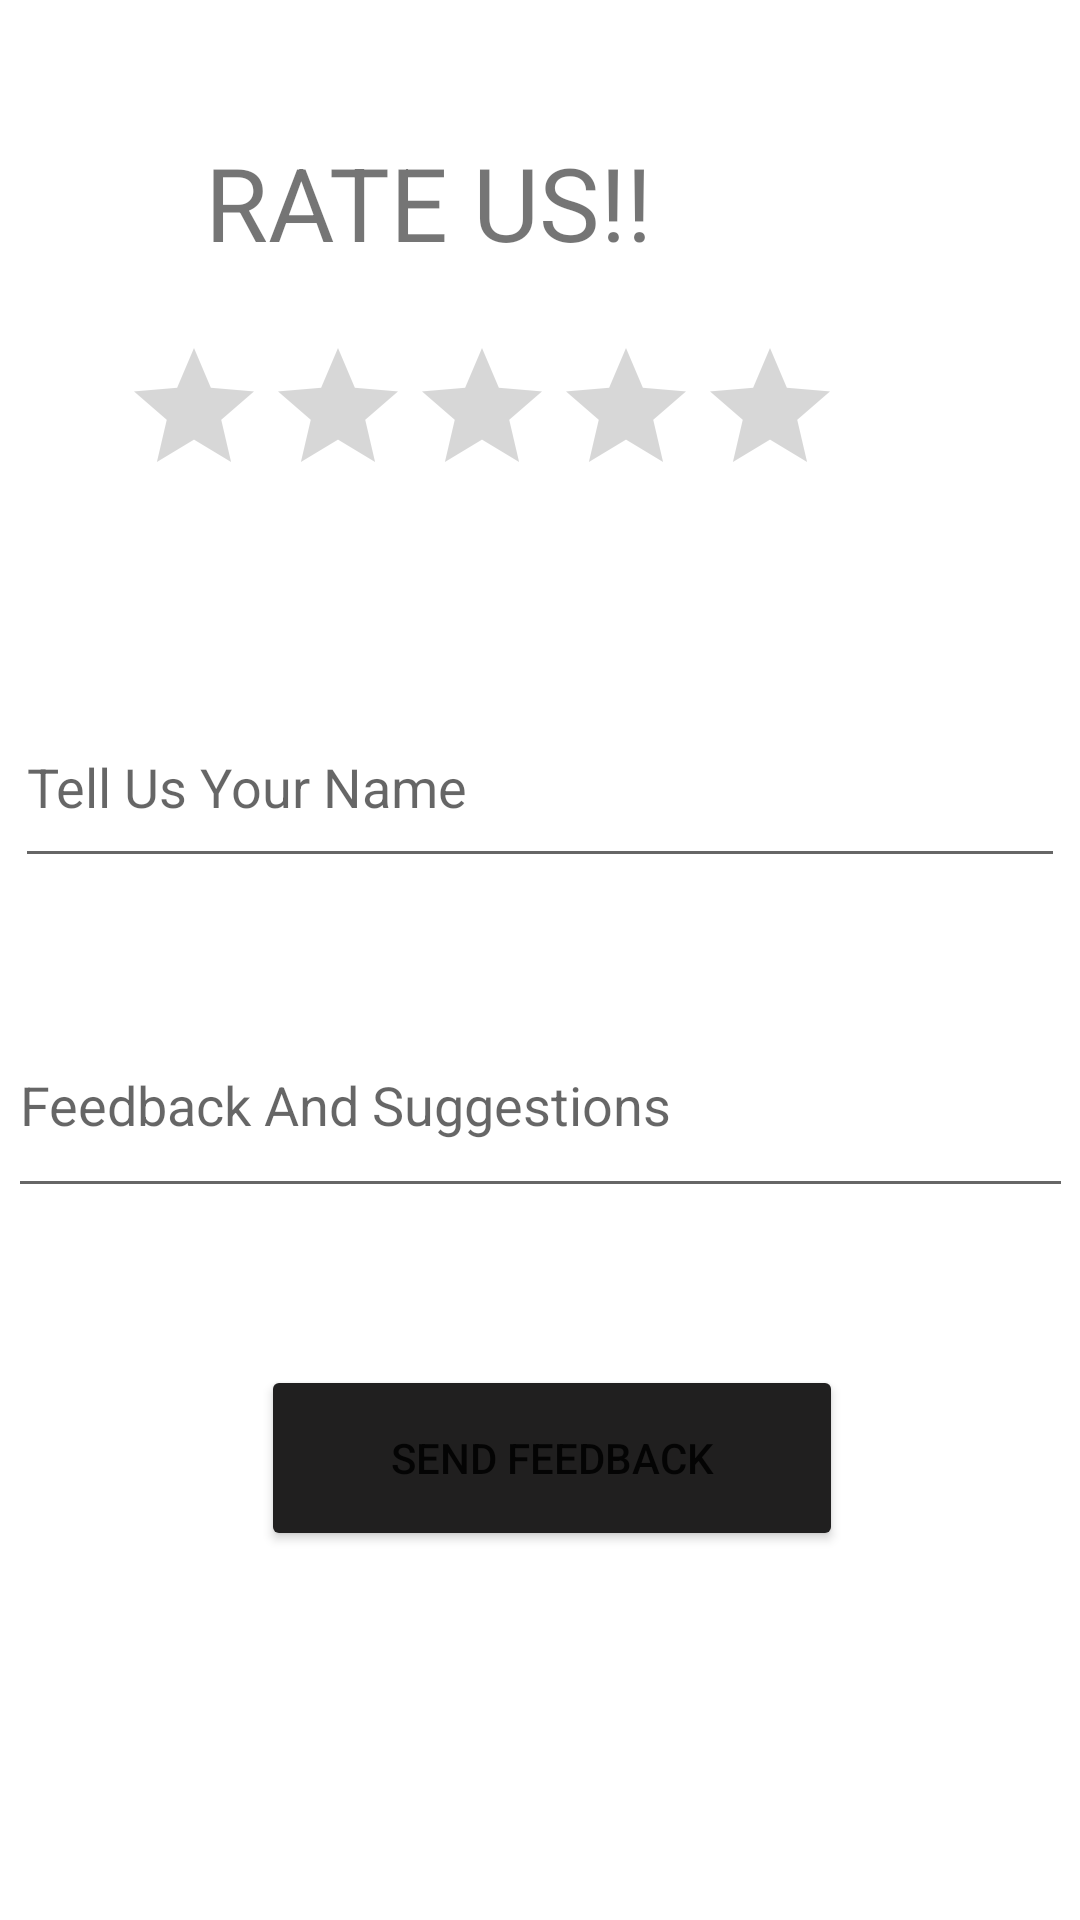

Here is an Android app screen rendered from its layout file. Give the layout XML and the strings, colors and styles it references.
<!-- AndroidManifest.xml: application theme Theme.8Day6_SplashScreen -->
<!-- res/layout/activity_feedback.xml -->
<?xml version="1.0" encoding="utf-8"?>
<androidx.constraintlayout.widget.ConstraintLayout xmlns:android="http://schemas.android.com/apk/res/android"
    xmlns:app="http://schemas.android.com/apk/res-auto"
    xmlns:tools="http://schemas.android.com/tools"
    android:layout_width="match_parent"
    android:layout_height="match_parent"
    tools:context=".feedback">

    <EditText
        android:id="@+id/name"
        android:layout_width="350dp"
        android:layout_height="64dp"
        android:ems="10"
        android:hint="Tell Us Your Name"
        android:inputType="textPersonName"
        app:layout_constraintBottom_toBottomOf="parent"
        app:layout_constraintEnd_toEndOf="parent"
        app:layout_constraintHorizontal_bias="0.491"
        app:layout_constraintStart_toStartOf="parent"
        app:layout_constraintTop_toTopOf="parent"
        app:layout_constraintVertical_bias="0.397" />

    <EditText
        android:id="@+id/name2"
        android:layout_width="355dp"
        android:layout_height="72dp"
        android:ems="10"
        android:hint="Feedback And Suggestions"
        android:inputType="textPersonName"
        app:layout_constraintBottom_toBottomOf="parent"
        app:layout_constraintEnd_toEndOf="parent"
        app:layout_constraintStart_toStartOf="parent"
        app:layout_constraintTop_toTopOf="parent"
        app:layout_constraintVertical_bias="0.582" />

    <RatingBar
        android:id="@+id/ratingBar"
        android:layout_width="wrap_content"
        android:layout_height="wrap_content"
        app:layout_constraintBottom_toBottomOf="parent"
        app:layout_constraintEnd_toEndOf="parent"
        app:layout_constraintHorizontal_bias="0.339"
        app:layout_constraintStart_toStartOf="parent"
        app:layout_constraintTop_toTopOf="parent"
        app:layout_constraintVertical_bias="0.192" />

    <TextView
        android:id="@+id/textView3"
        android:layout_width="282dp"
        android:layout_height="59dp"
        android:text="RATE US!!"
        android:textSize="34sp"
        app:layout_constraintBottom_toBottomOf="parent"
        app:layout_constraintEnd_toEndOf="parent"
        app:layout_constraintHorizontal_bias="0.875"
        app:layout_constraintStart_toStartOf="parent"
        app:layout_constraintTop_toTopOf="parent"
        app:layout_constraintVertical_bias="0.077" />

    <Button
        android:id="@+id/btn"
        android:layout_width="194dp"
        android:layout_height="62dp"
        android:text="SEND FEEDBACK"
        app:backgroundTint="#201F1F"
        app:layout_constraintBottom_toBottomOf="parent"
        app:layout_constraintEnd_toEndOf="parent"
        app:layout_constraintHorizontal_bias="0.525"
        app:layout_constraintStart_toStartOf="parent"
        app:layout_constraintTop_toTopOf="parent"
        app:layout_constraintVertical_bias="0.787" />
</androidx.constraintlayout.widget.ConstraintLayout>
<!-- resources referenced by this layout -->
<resources>
  <style name="Theme.8Day6_SplashScreen" parent="Theme.MaterialComponents.DayNight.DarkActionBar">
          
          <item name="colorPrimary">@color/black</item>
          <item name="colorPrimaryVariant">@color/black</item>
          <item name="colorOnPrimary">@color/white</item>
          
          <item name="colorSecondary">@color/teal_200</item>
          <item name="colorSecondaryVariant">@color/teal_700</item>
          <item name="colorOnSecondary">@color/black</item>
          
          <item name="android:statusBarColor" tools:targetApi="l">?attr/colorPrimaryVariant</item>
          
      </style>
  <!-- not gathered from this repository: default colours our renderer supplied (Android Studio template values) -->
  <color name="teal_200">#FF03DAC5</color>
  <color name="teal_700">#FF018786</color>
  <color name="black">#FF000000</color>
  <color name="white">#FFFFFFFF</color>
</resources>
